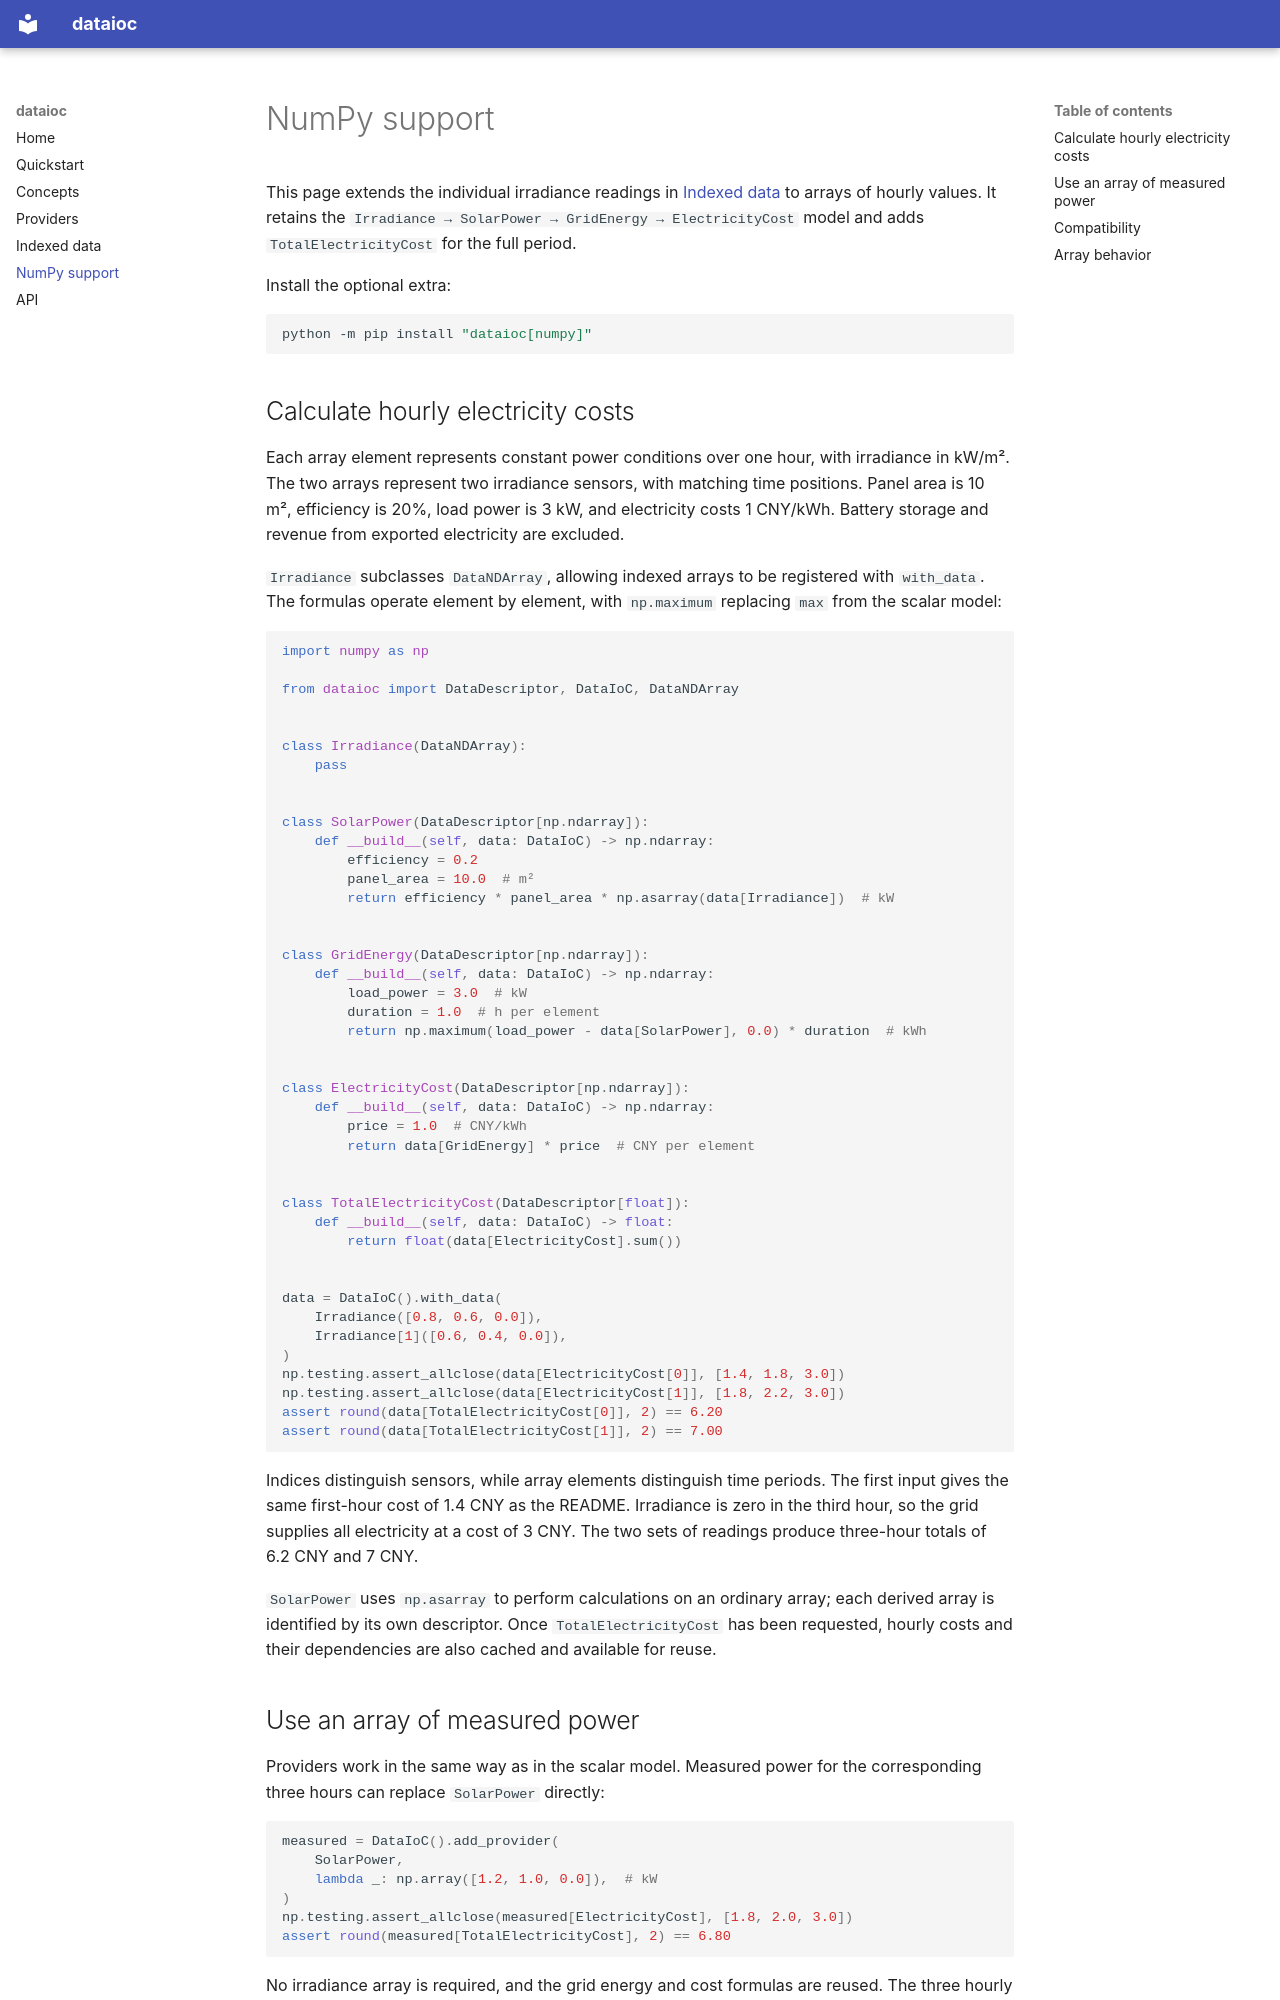

repository: dyuu7/dataioc · page: numpy/index.html · generator: mkdocs

# NumPy support

This page extends the individual irradiance readings in [Indexed data](indexed-data.md) to arrays of hourly values. It retains the `Irradiance → SolarPower → GridEnergy → ElectricityCost` model and adds `TotalElectricityCost` for the full period.

Install the optional extra:

```bash
python -m pip install "dataioc[numpy]"
```

## Calculate hourly electricity costs

Each array element represents constant power conditions over one hour, with irradiance in kW/m². The two arrays represent two irradiance sensors, with matching time positions. Panel area is 10 m², efficiency is 20%, load power is 3 kW, and electricity costs 1 CNY/kWh. Battery storage and revenue from exported electricity are excluded.

`Irradiance` subclasses `DataNDArray`, allowing indexed arrays to be registered with `with_data`. The formulas operate element by element, with `np.maximum` replacing `max` from the scalar model:

```python
import numpy as np

from dataioc import DataDescriptor, DataIoC, DataNDArray


class Irradiance(DataNDArray):
    pass


class SolarPower(DataDescriptor[np.ndarray]):
    def __build__(self, data: DataIoC) -> np.ndarray:
        efficiency = 0.2
        panel_area = 10.0  # m²
        return efficiency * panel_area * np.asarray(data[Irradiance])  # kW


class GridEnergy(DataDescriptor[np.ndarray]):
    def __build__(self, data: DataIoC) -> np.ndarray:
        load_power = 3.0  # kW
        duration = 1.0  # h per element
        return np.maximum(load_power - data[SolarPower], 0.0) * duration  # kWh


class ElectricityCost(DataDescriptor[np.ndarray]):
    def __build__(self, data: DataIoC) -> np.ndarray:
        price = 1.0  # CNY/kWh
        return data[GridEnergy] * price  # CNY per element


class TotalElectricityCost(DataDescriptor[float]):
    def __build__(self, data: DataIoC) -> float:
        return float(data[ElectricityCost].sum())


data = DataIoC().with_data(
    Irradiance([0.8, 0.6, 0.0]),
    Irradiance[1]([0.6, 0.4, 0.0]),
)
np.testing.assert_allclose(data[ElectricityCost[0]], [1.4, 1.8, 3.0])
np.testing.assert_allclose(data[ElectricityCost[1]], [1.8, 2.2, 3.0])
assert round(data[TotalElectricityCost[0]], 2) == 6.20
assert round(data[TotalElectricityCost[1]], 2) == 7.00
```

Indices distinguish sensors, while array elements distinguish time periods. The first input gives the same first-hour cost of 1.4 CNY as the README. Irradiance is zero in the third hour, so the grid supplies all electricity at a cost of 3 CNY. The two sets of readings produce three-hour totals of 6.2 CNY and 7 CNY.

`SolarPower` uses `np.asarray` to perform calculations on an ordinary array; each derived array is identified by its own descriptor. Once `TotalElectricityCost` has been requested, hourly costs and their dependencies are also cached and available for reuse.
